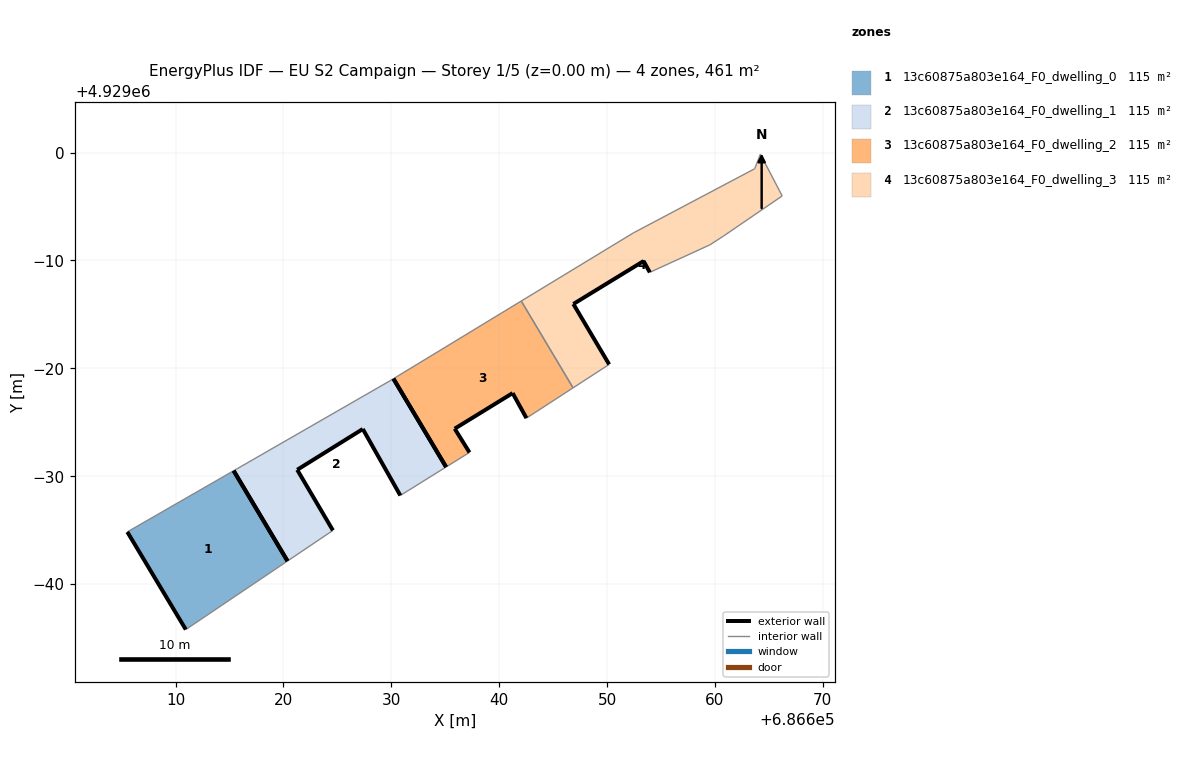
=== STOREY PLAN SPEC (per zone: floor XY polygon, exterior-wall plan segments, windows/doors) ===
zone 1: 13c60875a803e164_F0_dwelling_0  (115.3 m²)
  floor: (686620.37, 4928962.14) (686615.38, 4928970.51) (686605.52, 4928964.84) (686610.94, 4928955.79)
  exterior wall: (686610.94, 4928955.79) – (686605.52, 4928964.84)  [10.5 m]
  exterior wall: (686615.38, 4928970.51) – (686620.37, 4928962.14)  [9.7 m]
  interior walls: 2
zone 2: 13c60875a803e164_F0_dwelling_1  (115.3 m²)
  floor: (686630.83, 4928968.22) (686635.08, 4928970.86) (686630.19, 4928979.04) (686629.87, 4928978.85) (686615.38, 4928970.51) (686620.37, 4928962.14) (686624.58, 4928964.98) (686621.27, 4928970.60) (686627.35, 4928974.38)
  exterior wall: (686621.27, 4928970.60) – (686624.58, 4928964.98)  [6.5 m]
  exterior wall: (686630.83, 4928968.22) – (686627.35, 4928974.38)  [7.1 m]
  exterior wall: (686627.35, 4928974.38) – (686621.27, 4928970.60)  [7.2 m]
  exterior wall: (686620.37, 4928962.14) – (686615.38, 4928970.51)  [9.7 m]
  exterior wall: (686630.19, 4928979.04) – (686635.08, 4928970.86)  [9.5 m]
  interior walls: 4
zone 3: 13c60875a803e164_F0_dwelling_2  (115.3 m²)
  floor: (686642.52, 4928975.39) (686646.85, 4928978.19) (686642.04, 4928986.24) (686630.19, 4928979.04) (686635.08, 4928970.86) (686637.24, 4928972.21) (686635.87, 4928974.41) (686641.24, 4928977.71)
  exterior wall: (686642.52, 4928975.39) – (686641.24, 4928977.71)  [2.6 m]
  exterior wall: (686641.24, 4928977.71) – (686635.87, 4928974.41)  [6.3 m]
  exterior wall: (686635.87, 4928974.41) – (686637.24, 4928972.21)  [2.6 m]
  exterior wall: (686635.08, 4928970.86) – (686630.19, 4928979.04)  [9.5 m]
  interior walls: 4
zone 4: 13c60875a803e164_F0_dwelling_3  (115.3 m²)
  floor: (686659.52, 4928991.45) (686660.79, 4928992.27) (686666.23, 4928995.99) (686664.21, 4928999.86) (686663.68, 4928998.51) (686652.43, 4928992.56) (686642.04, 4928986.24) (686646.85, 4928978.19) (686650.19, 4928980.37) (686646.87, 4928985.97) (686653.38, 4928989.95) (686653.96, 4928988.90)
  exterior wall: (686653.96, 4928988.90) – (686653.38, 4928989.95)  [1.2 m]
  exterior wall: (686653.38, 4928989.95) – (686646.87, 4928985.97)  [7.6 m]
  exterior wall: (686646.87, 4928985.97) – (686650.19, 4928980.37)  [6.5 m]
  interior walls: 9

=== DERIVED (storey summary) ===
Building: EU S2 Campaign
Storey: 1 of 5  (floor level z = 0.00 m)
Storey gross floor area: 461.1 m²
Zones on this storey: 4
  - 13c60875a803e164_F0_dwelling_0: floor 115.3 m²; exterior wall 20.3 m (60.9 m²); WWR 0.0%
  - 13c60875a803e164_F0_dwelling_1: floor 115.3 m²; exterior wall 40.0 m (120.1 m²); WWR 0.0%
  - 13c60875a803e164_F0_dwelling_2: floor 115.3 m²; exterior wall 21.1 m (63.2 m²); WWR 0.0%
  - 13c60875a803e164_F0_dwelling_3: floor 115.3 m²; exterior wall 15.3 m (46.0 m²); WWR 0.0%
Zone adjacency (shared interzone walls):
  - 13c60875a803e164_F0_dwelling_2 ↔ 13c60875a803e164_F0_dwelling_3